Run: headless pygame with SDL's dummy video driver; simulated clock (each Clock.tick advances the game by its frame time, no real sleeping); random seed 0; keys injected as events and as key.get_pressed() state; no mouse input.
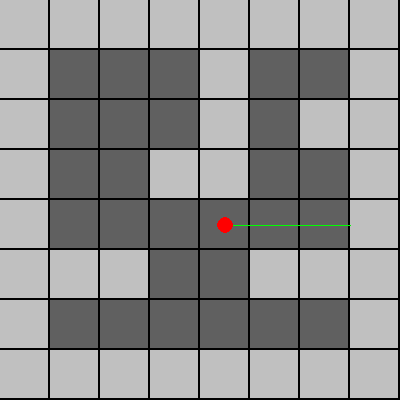
Frame 1 of 4 · flips 1–60 · no input
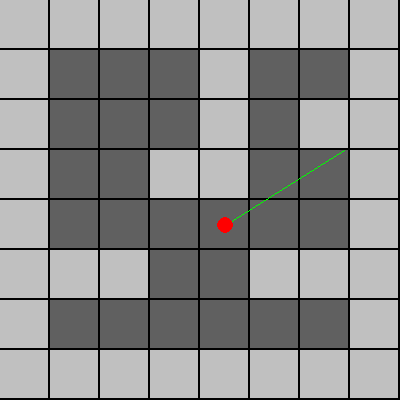
Frame 2 of 4 · flips 61–180 · tapped SPACE, RETURN · held RIGHT (→), D
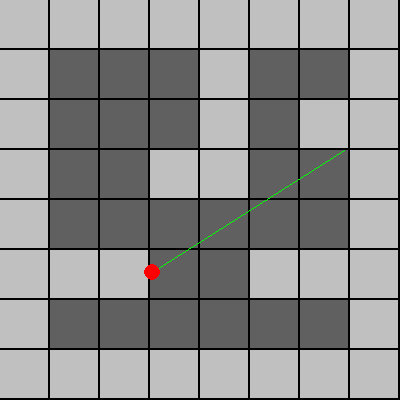
Frame 3 of 4 · flips 181–300 · held DOWN (↓), S
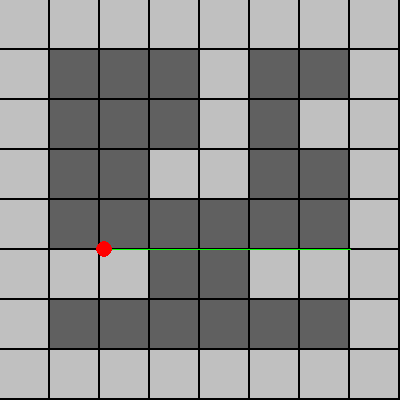
Frame 4 of 4 · flips 301–420 · held LEFT (←), A, UP (↑), W

The pygame program that drew these frames:

# Problem with recognising where a ray in raycaster intersects a wall along the horizontal axis
# https://stackoverflow.com/questions/73776052/problem-with-recognising-where-a-ray-in-raycaster-intersects-a-wall-along-the-ho/73777906#73777906
#
# GitHub - PyGameExamplesAndAnswers - Raycasting
# https://github.com/Rabbid76/PyGameExamplesAndAnswers/blob/master/documentation/pygame/pygame_raycasting.md

import pygame
import math

pygame.init()

tile_size, map_size = 50, 8
board = [
    '########',
    '#   #  #',
    '#   # ##',
    '#  ##  #',
    '#      #',
    '###  ###',
    '#      #',
    '########']

def cast_rays(sx, sy, angle):
    rx = math.cos(angle)
    ry = math.sin(angle)
    map_x = sx // tile_size
    map_y = sy // tile_size

    t_max_x = sx/tile_size - map_x
    if rx > 0:
        t_max_x = 1 - t_max_x
    t_max_y = sy/tile_size - map_y
    if ry > 0:
        t_max_y = 1 - t_max_y

    while True:
        if ry == 0 or t_max_x < t_max_y * abs(rx / ry):
            side = 'x'
            map_x += 1 if rx > 0 else -1
            t_max_x += 1
            if map_x < 0 or map_x >= map_size:
                break
        else:
            side = 'y'
            map_y += 1 if ry > 0 else -1
            t_max_y += 1
            if map_x < 0 or map_y >= map_size:
                break
        if board[int(map_y)][int(map_x)] == "#":
            break

    if side == 'x':
        x = (map_x + (1 if rx < 0 else 0)) * tile_size
        y = player_y + (x - player_x) * ry / rx
    else:
        y = (map_y + (1 if ry < 0 else 0)) * tile_size
        x = player_x + (y - player_y) * rx / ry
    return (x, y), math.hypot(x - sx, y - sy)    


window = pygame.display.set_mode((tile_size*map_size, tile_size*map_size))
clock = pygame.time.Clock()

board_surf = pygame.Surface((tile_size*map_size, tile_size*map_size))
for row in range(8):
    for col in range(8):
        color = (192, 192, 192) if board[row][col] == '#' else (96, 96, 96)
        pygame.draw.rect(board_surf, color, (col * tile_size, row * tile_size, tile_size - 2, tile_size - 2))

player_x, player_y = round(tile_size * 4.5) + 0.5, round(tile_size * 4.5) + 0.5
player_angle = 0
max_speed = 3

run = True
while run:
    clock.tick(30)
    for event in pygame.event.get():
        if event.type == pygame.QUIT:
            run = False    
    
    keys = pygame.key.get_pressed()
    hit_pos_front, dist_front = cast_rays(player_x, player_y, player_angle)
    hit_pos_back, dist_back = cast_rays(player_x, player_y, player_angle + math.pi)
    player_angle += (keys[pygame.K_RIGHT] - keys[pygame.K_LEFT]) * 0.1
    speed = ((0 if dist_front <= max_speed else keys[pygame.K_UP]) - (0 if dist_back <= max_speed else keys[pygame.K_DOWN])) * max_speed
    player_x += math.cos(player_angle) * speed
    player_y += math.sin(player_angle) * speed
    hit_pos, dist = cast_rays(player_x, player_y, player_angle)

    window.blit(board_surf, (0, 0))
    pygame.draw.line(window, (0, 255, 0), (player_x, player_y), hit_pos)
    pygame.draw.circle(window, (255, 0, 0), (player_x, player_y), 8)
    pygame.display.flip()

pygame.quit()
exit()
